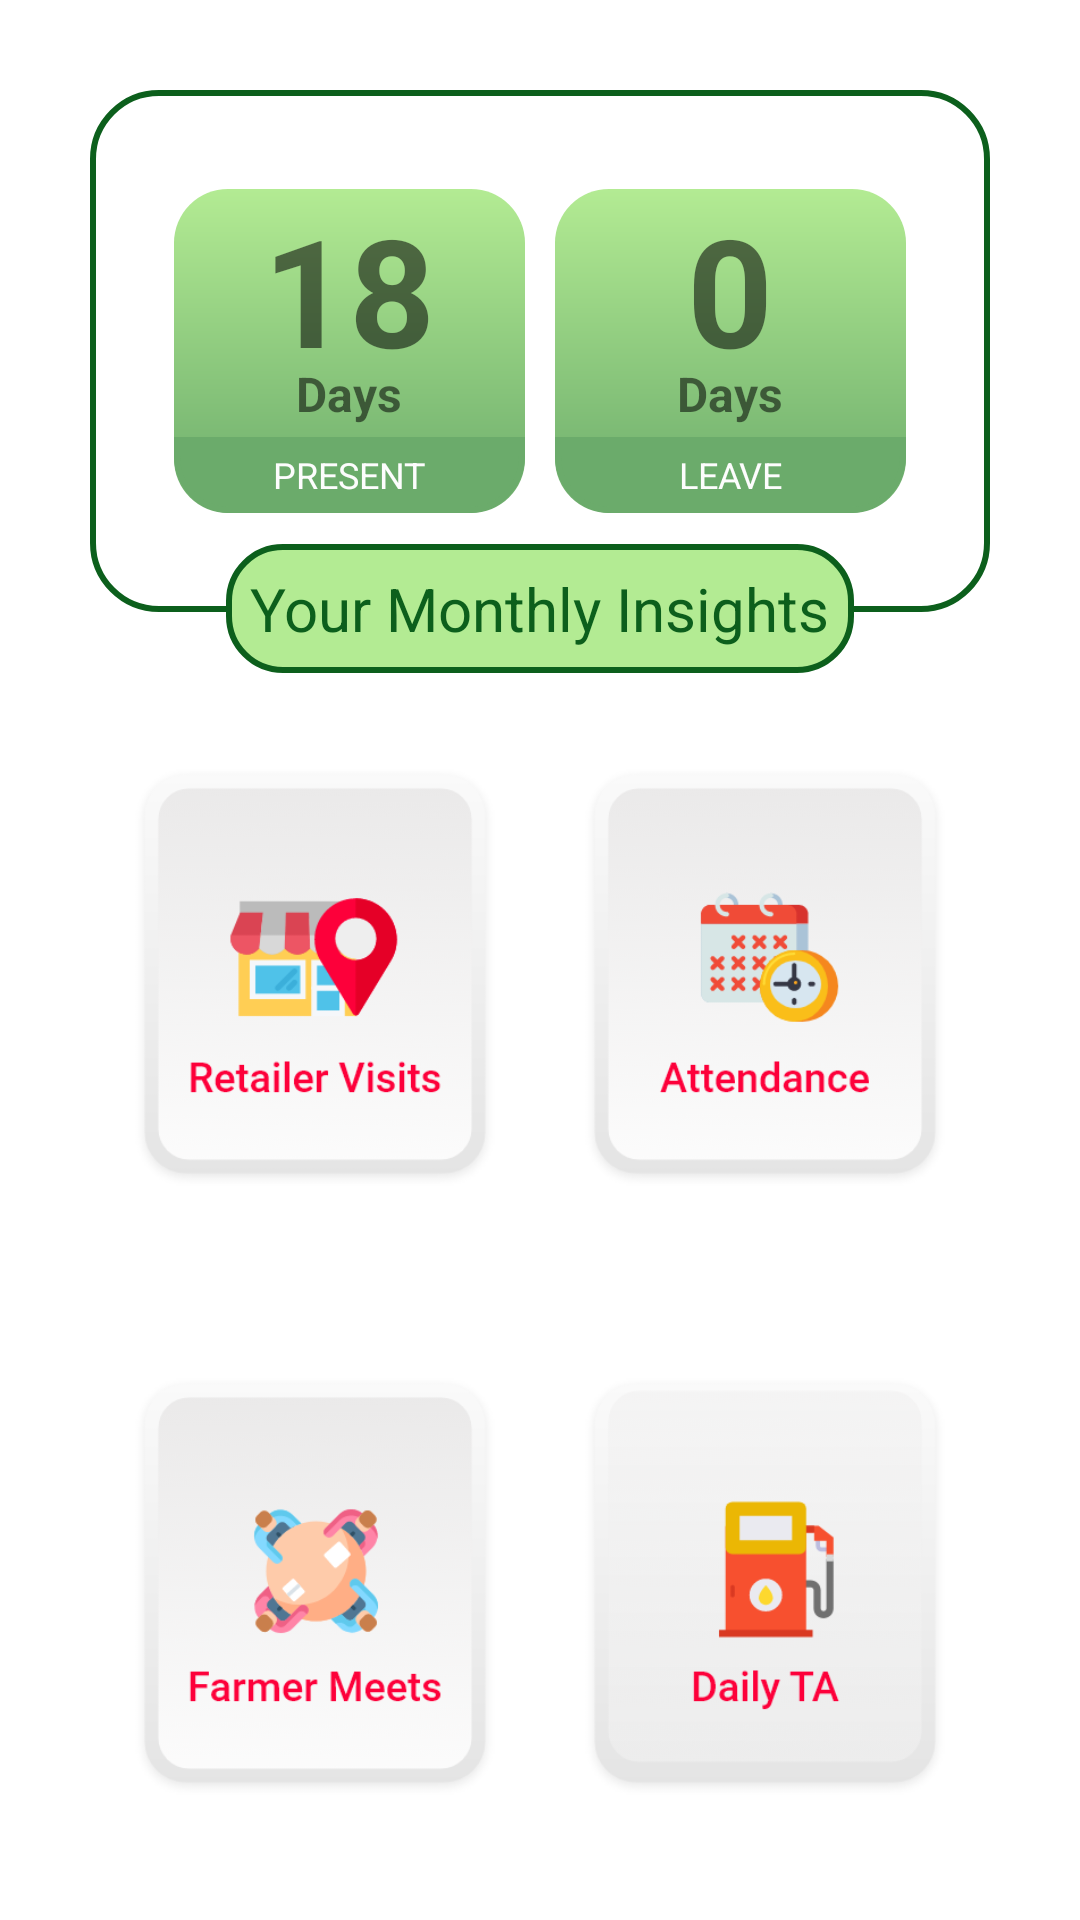

The Android layout XML behind this screen, and the referenced resources:
<!-- AndroidManifest.xml: application theme Theme.UnnatiWorkForce -->
<!-- res/layout/freagment_main.xml -->
<?xml version="1.0" encoding="utf-8"?>
<LinearLayout
    xmlns:android="http://schemas.android.com/apk/res/android"
    xmlns:tools="http://schemas.android.com/tools"
    android:layout_width="match_parent"
    android:layout_height="match_parent"
    tools:context=".MainActivity"
    android:weightSum="3"
    android:orientation="vertical">
    <FrameLayout
        android:id="@+id/viewframe11"
        android:layout_width="match_parent"
        android:layout_height="match_parent"
        android:visibility="gone"/>

    <LinearLayout
        android:layout_width="match_parent"
        android:layout_height="0dp"
        android:layout_weight=".9"
        android:weightSum="1"
        android:orientation="vertical"
        android:background="@drawable/green_border"
        android:layout_margin="30dp">

        <LinearLayout
            android:layout_width="match_parent"
            android:layout_height="match_parent"
            android:layout_weight="1"
            android:orientation="horizontal"
            android:layout_margin="28dp">

            <LinearLayout
                android:layout_width="match_parent"
                android:layout_height="match_parent"
                android:layout_weight="1"
                android:weightSum="3"
                android:orientation="vertical"
                android:gravity="center"
                android:layout_marginBottom="5dp"
                android:layout_marginTop="5dp"
                android:layout_marginRight="5dp"
                android:background="@drawable/card_background">

                <TextView
                    android:id="@+id/textView_present"
                    android:layout_width="wrap_content"
                    android:layout_height="0dp"
                    android:layout_weight="1.6"
                    android:text="18"
                    android:textStyle="bold"
                    android:textSize="50sp" />

                <TextView
                    android:id="@+id/textView4"
                    android:layout_width="wrap_content"
                    android:layout_height="0dp"
                    android:layout_weight=".7"
                    android:text="Days"
                    android:textSize="16sp"
                    android:textStyle="bold"/>

                <TextView
                    android:id="@+id/textView5"
                    android:layout_width="match_parent"
                    android:layout_height="0dp"
                    android:layout_weight=".7"
                    android:textColor="#FDFDFD"
                    android:gravity="center"
                    android:background="@drawable/green_bottom"
                    android:textSize="12sp"
                    android:text="PRESENT" />
            </LinearLayout>


            <LinearLayout
                android:layout_width="match_parent"
                android:layout_height="match_parent"
                android:layout_weight="1"
                android:weightSum="3"
                android:orientation="vertical"
                android:gravity="center"
                android:layout_marginBottom="5dp"
                android:layout_marginTop="5dp"
                android:layout_marginLeft="5dp"
                android:background="@drawable/card_background">

                <TextView
                    android:id="@+id/textView_leave"
                    android:layout_width="wrap_content"
                    android:layout_height="0dp"
                    android:layout_weight="1.6"
                    android:text="0"
                    android:textSize="50sp"
                    android:textStyle="bold"/>

                <TextView
                    android:id="@+id/textView7"
                    android:layout_width="wrap_content"
                    android:layout_height="0dp"
                    android:layout_weight=".7"
                    android:text="Days"
                    android:textSize="16sp"
                    android:textStyle="bold"/>
                <TextView
                    android:id="@+id/textView8"
                    android:layout_width="match_parent"
                    android:layout_height="0dp"
                    android:layout_weight=".7"
                    android:textColor="#FDFDFD"
                    android:gravity="center"
                    android:background="@drawable/green_bottom"
                    android:textSize="12sp"
                    android:text="LEAVE" />
            </LinearLayout>

            <LinearLayout
                android:layout_width="match_parent"
                android:layout_height="match_parent"
                android:layout_weight="1"
                android:weightSum="3"
                android:orientation="vertical"
                android:visibility="gone"
                android:gravity="center"
                android:layout_marginBottom="5dp"
                android:layout_marginTop="5dp"
                android:layout_marginLeft="10dp"
                android:background="@drawable/card_background">

                <TextView
                    android:id="@+id/textView_visit"
                    android:layout_width="wrap_content"
                    android:layout_height="0dp"
                    android:layout_weight="1.6"
                    android:text="39"
                    android:textStyle="bold"
                    android:textSize="50sp" />

                <TextView
                    android:id="@+id/textView10"
                    android:layout_width="wrap_content"
                    android:layout_height="0dp"
                    android:layout_weight=".7"
                    android:text="Visits"
                    android:textStyle="bold"
                    android:textSize="16sp"/>

                <TextView
                    android:id="@+id/textView11"
                    android:layout_width="match_parent"
                    android:layout_height="0dp"
                    android:layout_weight=".7"
                    android:textColor="#FDFDFD"
                    android:gravity="center"
                    android:background="@drawable/green_bottom"
                    android:textSize="12sp"
                    android:text="THIS MONTH" />
            </LinearLayout>


        </LinearLayout>

    </LinearLayout>

    <TextView
        android:id="@+id/textView2"
        android:layout_width="wrap_content"
        android:layout_height="wrap_content"
        android:text="Your Monthly Insights"
        android:textSize="20sp"
        android:padding="8dp"
        android:layout_marginTop="-53dp"
        android:layout_gravity="center"
        android:textColor="#0C5F1C"
        android:background="@drawable/green_backgroung"/>


    <LinearLayout
        android:layout_width="match_parent"
        android:layout_height="0dp"
        android:layout_weight="2.1"
        android:orientation="vertical"
        >

        <LinearLayout
            android:layout_width="match_parent"
            android:layout_height="0dp"
            android:layout_weight="2"
            android:orientation="horizontal"
            android:layout_margin="30dp">

            <ImageView
                android:id="@+id/retailer_visit"
                android:layout_width="0dp"
                android:layout_height="match_parent"
                android:layout_weight="1"
                android:src="@drawable/retailer" />

            <ImageView
                android:id="@+id/attandance"
                android:layout_width="0dp"
                android:layout_height="match_parent"
                android:layout_weight="1"
                android:src="@drawable/attendance" />
        </LinearLayout>

        <LinearLayout
            android:layout_width="match_parent"
            android:layout_height="0dp"
            android:layout_weight="2"
            android:orientation="horizontal"
            android:layout_margin="30dp">

            <ImageView
                android:id="@+id/imageView3"
                android:layout_width="0dp"
                android:layout_height="match_parent"
                android:layout_weight="1"
                android:src="@drawable/farmer_meet" />

            <ImageView
                android:id="@+id/daily_ta"
                android:layout_width="0dp"
                android:layout_height="match_parent"
                android:layout_weight="1"
                android:src="@drawable/ta_icon" />
        </LinearLayout>
    </LinearLayout>

</LinearLayout>
<!-- resources referenced by this layout -->
<resources>
  <!-- drawable attendance: png bitmap (drawable-hdpi, 9766 bytes) -->
  <!-- drawable card_background (drawable) -->
  <?xml version="1.0" encoding="utf-8"?>
  <shape xmlns:android="http://schemas.android.com/apk/res/android"
      android:shape="rectangle">
      <corners android:radius="18dp"/>
      <gradient
          android:startColor="#B3EB93"
          android:endColor="#6BAB6B"
          android:angle="270"/>
  </shape>
  <!-- drawable farmer_meet: png bitmap (drawable-hdpi, 10536 bytes) -->
  <!-- drawable green_backgroung (drawable) -->
  <?xml version="1.0" encoding="utf-8"?>
  <shape xmlns:android="http://schemas.android.com/apk/res/android"
      android:shape="rectangle" >
      <corners android:radius="18dp"/>
      <gradient
          android:angle="90" />
      <solid android:color="#B3EB93"/>
      <stroke
          android:width="2dp"
          android:color="#0C5F1C" />
  
  </shape>
  <!-- drawable green_border (drawable) -->
  <?xml version="1.0" encoding="utf-8"?>
  <shape xmlns:android="http://schemas.android.com/apk/res/android"
      android:shape="rectangle">
      <corners android:radius="22dp" />
      <gradient
          android:angle="90" />
      <stroke
          android:width="2dp"
          android:color="#0C5F1C" />
  </shape>
  <!-- drawable green_bottom (drawable) -->
  <?xml version="1.0" encoding="utf-8"?>
  <shape xmlns:android="http://schemas.android.com/apk/res/android"
      android:shape="rectangle" >
      <corners
          android:bottomRightRadius="18dp"
          android:bottomLeftRadius="18dp"/>
      <gradient
          android:angle="90" />
      <solid android:color="#6BAB6B"/>
      <stroke
          android:width="2dp"
          android:color="#6BAB6B" />
  
  </shape>
  <!-- drawable retailer: png bitmap (drawable-hdpi, 9724 bytes) -->
  <!-- drawable ta_icon: png bitmap (drawable-hdpi, 7211 bytes) -->
  <style name="Theme.UnnatiWorkForce" parent="Theme.MaterialComponents.Light.NoActionBar">
          
          <item name="colorPrimary">@color/rich_green</item>
          <item name="colorPrimaryVariant">#0A4E17</item>
          <item name="colorOnPrimary">@color/white</item>
          
          <item name="colorSecondary">@color/teal_200</item>
          <item name="colorSecondaryVariant">@color/teal_700</item>
          <item name="colorOnSecondary">@color/black</item>
          
          <item name="android:statusBarColor" tools:targetApi="l">?attr/colorPrimaryVariant</item>
          
      </style>
  <color name="rich_green">#098F57</color>
  <color name="white">#FFFFFFFF</color>
  <color name="teal_200">#FF03DAC5</color>
  <color name="teal_700">#FF018786</color>
  <color name="black">#FF000000</color>
</resources>
